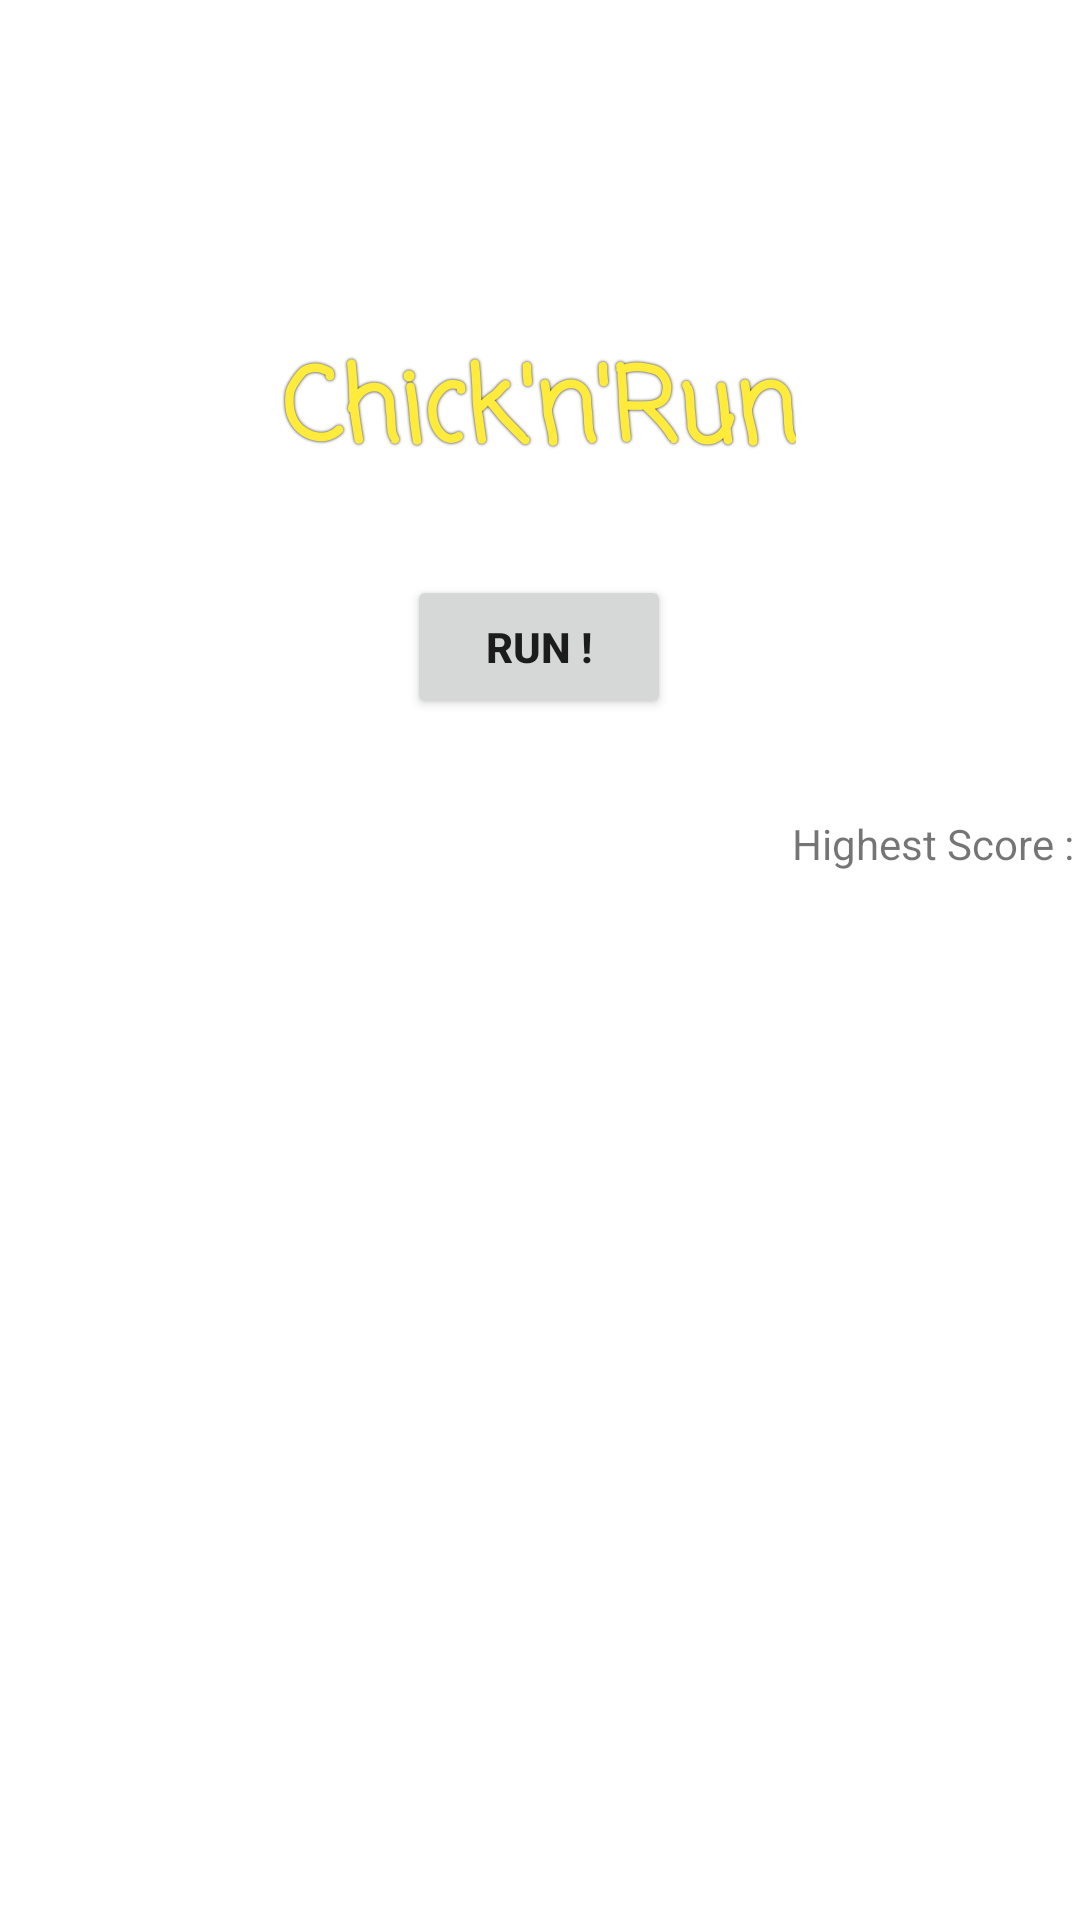

The Android layout XML behind this screen, and the referenced resources:
<!-- AndroidManifest.xml: application theme Theme.MOBEsrunner -->
<!-- res/layout/activity_title_screen.xml -->
<?xml version="1.0" encoding="utf-8"?>
<androidx.constraintlayout.widget.ConstraintLayout xmlns:android="http://schemas.android.com/apk/res/android"
    xmlns:app="http://schemas.android.com/apk/res-auto"
    xmlns:tools="http://schemas.android.com/tools"
    android:id="@+id/startRunButton"
    android:layout_width="match_parent"
    android:layout_height="match_parent"
    tools:context=".activities.TitleScreenActivity">

    <TextView
        android:id="@+id/textView"
        android:layout_width="wrap_content"
        android:layout_height="wrap_content"
        android:layout_marginTop="112dp"
        android:fontFamily="casual"
        android:shadowColor="#0E0E0E"
        android:shadowRadius="2"
        android:text="Chick'n'Run"
        android:textAppearance="@style/TextAppearance.AppCompat.Large"
        android:textColor="#FFEB3B"
        android:textSize="34sp"
        android:textStyle="bold"
        app:layout_constraintEnd_toEndOf="parent"
        app:layout_constraintHorizontal_bias="0.499"
        app:layout_constraintStart_toStartOf="parent"
        app:layout_constraintTop_toTopOf="parent" />

    <Button
        android:id="@+id/runButton"
        android:layout_width="wrap_content"
        android:layout_height="wrap_content"
        android:layout_marginTop="28dp"
        android:text="Run !"
        android:textStyle="bold"
        app:layout_constraintEnd_toEndOf="parent"
        app:layout_constraintHorizontal_bias="0.499"
        app:layout_constraintStart_toStartOf="parent"
        app:layout_constraintTop_toBottomOf="@+id/textView" />

    <TextView
        android:id="@+id/highScoreLabel"
        android:layout_width="wrap_content"
        android:layout_height="wrap_content"
        android:layout_marginStart="264dp"
        android:layout_marginTop="32dp"
        android:text="Highest Score : "
        app:layout_constraintStart_toStartOf="parent"
        app:layout_constraintTop_toBottomOf="@+id/runButton" />

    <TextView
        android:id="@+id/highScoreText"
        android:layout_width="wrap_content"
        android:layout_height="wrap_content"
        android:layout_marginStart="44dp"
        android:layout_marginTop="32dp"
        android:text="TextView"
        app:layout_constraintStart_toEndOf="@+id/highScoreLabel"
        app:layout_constraintTop_toBottomOf="@+id/runButton" />
</androidx.constraintlayout.widget.ConstraintLayout>
<!-- resources referenced by this layout -->
<resources>
  <style name="Theme.MOBEsrunner" parent="Theme.AppCompat.DayNight.NoActionBar">
          
          <item name="colorPrimary">@color/purple_500</item>
          <item name="colorPrimaryVariant">@color/purple_700</item>
          <item name="colorOnPrimary">@color/white</item>
          
          <item name="colorSecondary">@color/teal_200</item>
          <item name="colorSecondaryVariant">@color/teal_700</item>
          <item name="colorOnSecondary">@color/black</item>
          
          <item name="android:statusBarColor">?attr/colorPrimaryVariant</item>
          
          <item name="android:windowTranslucentNavigation">false</item>
          <item name="windowNoTitle">true</item>
          <item name="windowActionBar">false</item>
          <item name="android:windowFullscreen">true</item>
          <item name="android:windowContentOverlay">@null</item>
      </style>
  <!-- not gathered from this repository: default colours our renderer supplied (Android Studio template values) -->
  <color name="purple_500">#FF6200EE</color>
  <color name="purple_700">#FF3700B3</color>
  <color name="teal_200">#FF03DAC5</color>
  <color name="teal_700">#FF018786</color>
  <color name="black">#FF000000</color>
  <color name="white">#FFFFFFFF</color>
</resources>
